The GitHub repository rhoust123/Plant_Disease_Classifier contains a labelled image folder "PlantVillage_Split" with 15 categories: pepper bell bacterial spot, pepper bell healthy, potato early blight, potato late blight, potato healthy, tomato bacterial spot, tomato early blight, tomato late blight, tomato leaf mold, tomato septoria leaf spot, tomato spider mites two spotted spider mite, tomato target spot, tomato yellow leaf curl virus, tomato mosaic virus, tomato healthy. Examples follow, each with its label.

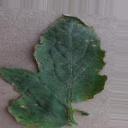
Label: tomato bacterial spot

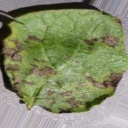
Label: potato early blight

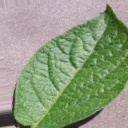
Label: potato healthy

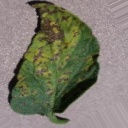
Label: tomato septoria leaf spot

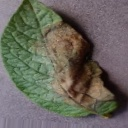
Label: potato late blight

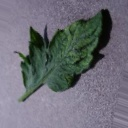
Label: tomato mosaic virus
